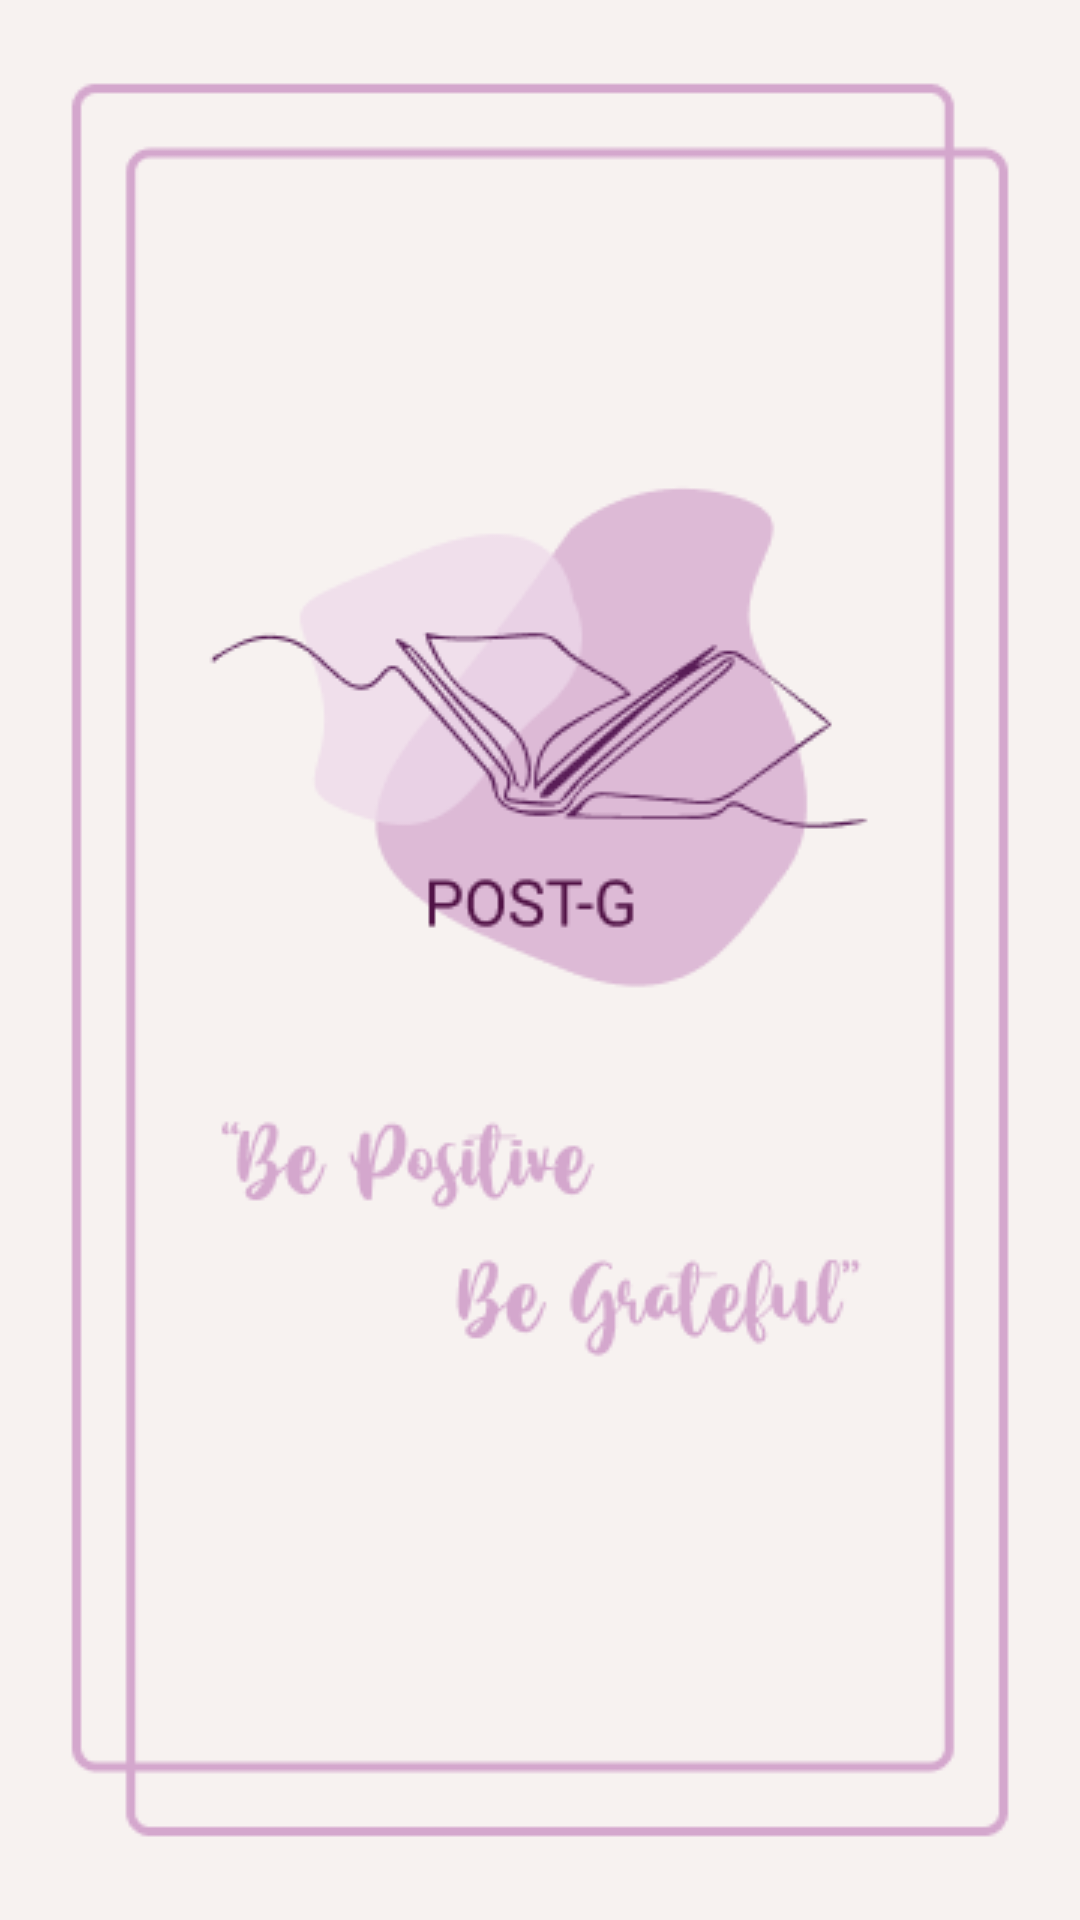

Android layout source for this screen:
<!-- AndroidManifest.xml: application theme Theme.MyDiary -->
<!-- res/layout/activity_splash_screen.xml -->
<?xml version="1.0" encoding="utf-8"?>
<androidx.constraintlayout.widget.ConstraintLayout
    xmlns:android="http://schemas.android.com/apk/res/android"
    xmlns:tools="http://schemas.android.com/tools"
    android:layout_width="match_parent"
    android:layout_height="match_parent"
    android:background="@drawable/ic_splash_screen"
    tools:context=".ui.splashscreen.SplashScreenActivity"/>
<!-- resources referenced by this layout -->
<resources>
  <!-- drawable ic_splash_screen: png bitmap (drawable, 21492 bytes) -->
  <style name="Theme.MyDiary" parent="Theme.MaterialComponents.DayNight.NoActionBar">
          <item name="colorPrimary">@color/unguJurna</item>
          <item name="colorPrimaryVariant">@color/merahmudaJurna</item>
          <item name="colorOnPrimary">@color/white</item>
          <item name="colorSecondary">@color/unguJurna</item>
          <item name="colorSecondaryVariant">@color/unguJurna</item>
          <item name="colorOnSecondary">@color/black</item>
          <item name="android:forceDarkAllowed" tools:targetApi="q">false</item>
          <item name="android:statusBarColor" tools:targetApi="l">?attr/colorPrimaryVariant</item>
          <item name="android:textViewStyle">@style/NunitoTextViewStyle</item>
          <item name="buttonStyle">@style/NunitoButtonStyle</item>
      </style>
  <color name="unguJurna">#591d57</color>
  <color name="merahmudaJurna">#eed8e9</color>
  <color name="white">#FFFFFFFF</color>
  <color name="black">#FF000000</color>
  <style name="NunitoTextViewStyle" parent="android:Widget.TextView">
          <item name="android:fontFamily">@font/nunito</item>
      </style>
  <style name="NunitoButtonStyle" parent="android:Widget.Holo.Button">
          <item name="android:fontFamily">@font/nunito</item>
      </style>
</resources>
